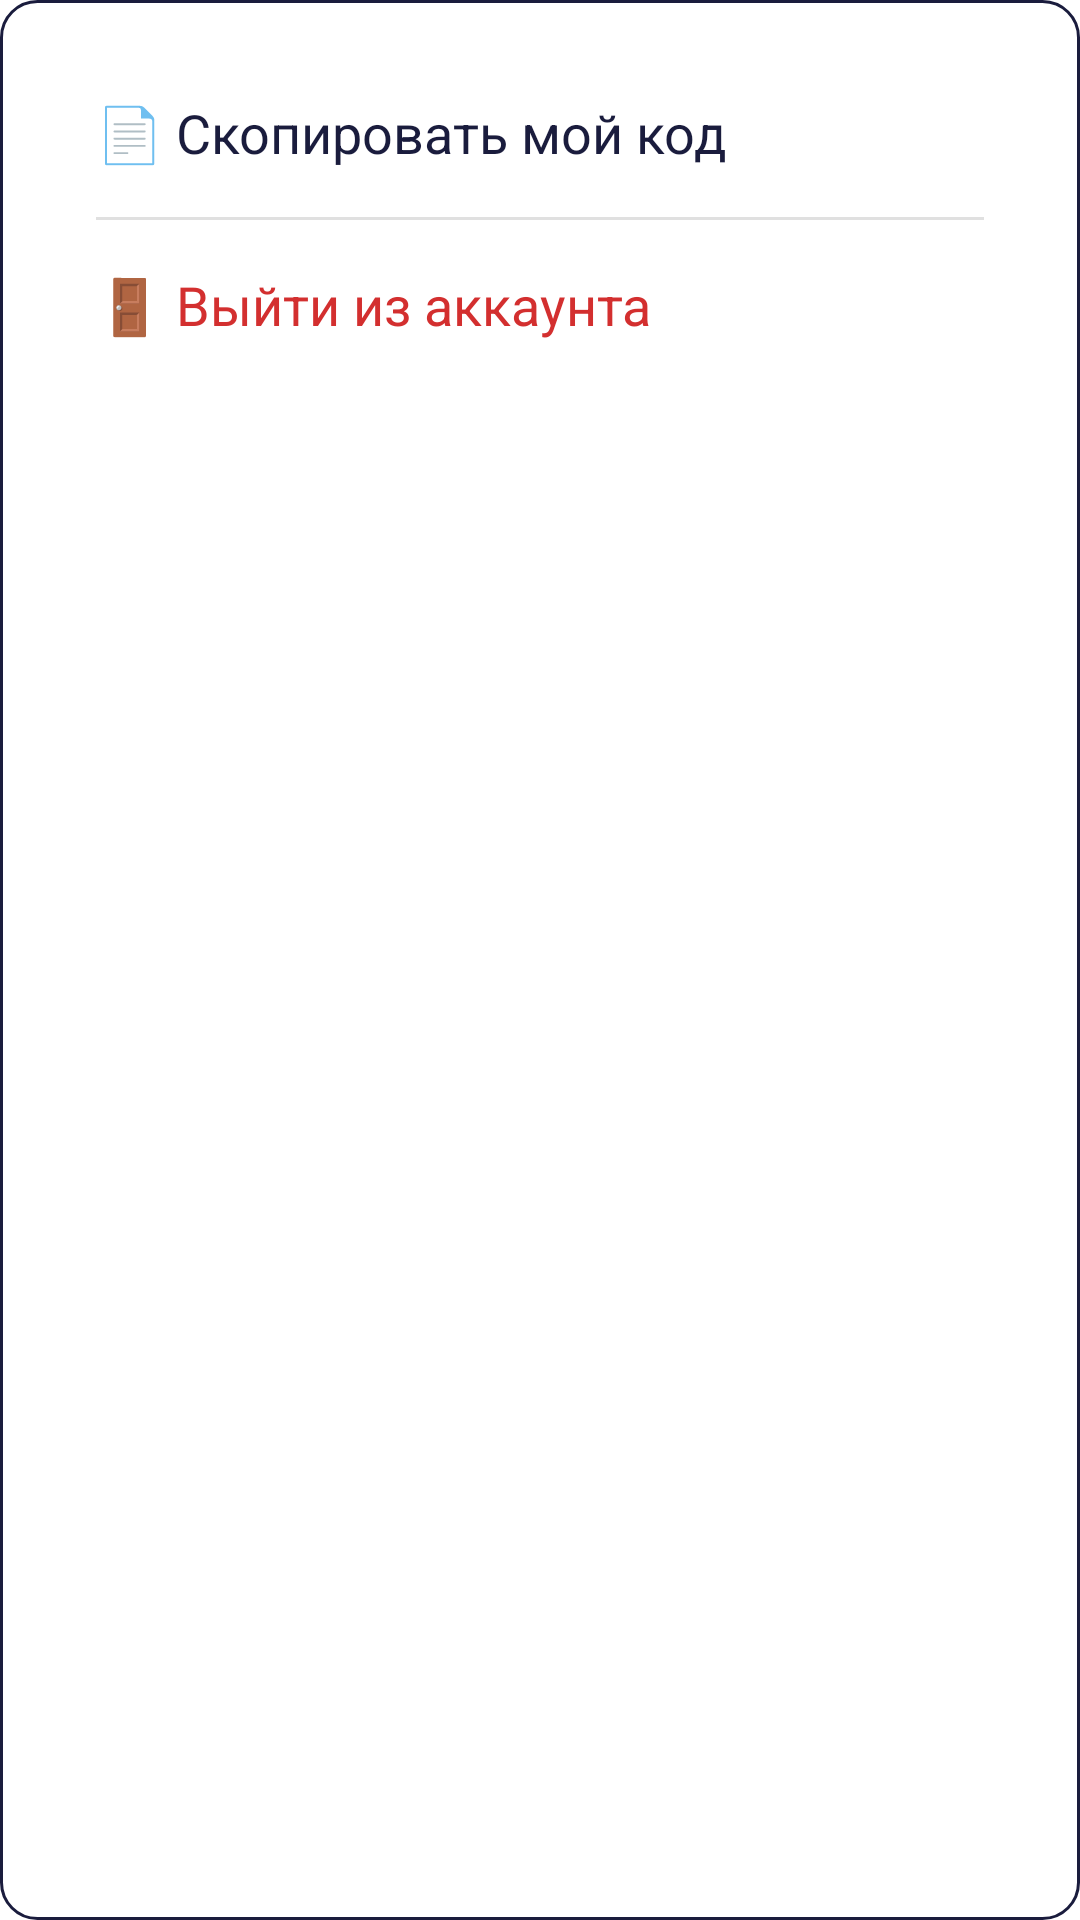

Reconstruct the res/layout file that produces this screen, plus the resources it refers to.
<!-- AndroidManifest.xml: application theme Theme.App.Starting -->
<!-- res/layout/bottom_sheet_my_options.xml -->
<?xml version="1.0" encoding="utf-8"?>
<LinearLayout xmlns:android="http://schemas.android.com/apk/res/android"
    android:layout_width="match_parent"
    android:layout_height="wrap_content"
    android:orientation="vertical"
    android:background="@drawable/bg_input_field"
    android:padding="16dp">

    <TextView
        android:id="@+id/btnCopyCode"
        android:layout_width="match_parent"
        android:layout_height="wrap_content"
        android:background="?attr/selectableItemBackground"
        android:drawablePadding="12dp"
        android:padding="16dp"
        android:text="📄 Скопировать мой код"
        android:textColor="@color/text_primary"
        android:textSize="18sp" />

    <View
        android:layout_width="match_parent"
        android:layout_height="1dp"
        android:background="#E0E0E0"
        android:layout_marginHorizontal="16dp"/>

    <TextView
        android:id="@+id/btnLogout"
        android:layout_width="match_parent"
        android:layout_height="wrap_content"
        android:background="?attr/selectableItemBackground"
        android:drawablePadding="12dp"
        android:padding="16dp"
        android:text="🚪 Выйти из аккаунта"
        android:textColor="#D32F2F"
        android:textSize="18sp" />
</LinearLayout>
<!-- resources referenced by this layout -->
<resources>
  <color name="text_primary">#1A1C3D</color>
  <!-- drawable bg_input_field (drawable) -->
  <?xml version="1.0" encoding="utf-8"?>
  <shape xmlns:android="http://schemas.android.com/apk/res/android">
  
      <solid android:color="@color/white" />
  
      <corners android:radius="12dp" />
  
      <stroke
          android:width="1dp"
          android:color="@color/text_primary" />
  </shape>
  <style name="Theme.App.Starting" parent="Theme.SplashScreen">
          <item name="windowSplashScreenBackground">@android:color/background_light</item>
          <item name="windowSplashScreenAnimatedIcon">@drawable/splash_icon</item>
          <item name="windowSplashScreenAnimationDuration">1000</item>
          <item name="postSplashScreenTheme">@style/Theme.OurMemories</item>
      </style>
  <color name="white">#FFFFFF</color>
  <!-- drawable splash_icon: png bitmap (drawable, 316944 bytes) -->
  <style name="Theme.OurMemories" parent="Base.Theme.OurMemories" />
  <style name="Base.Theme.OurMemories" parent="Theme.Material3.DayNight.NoActionBar">
          <item name="colorOnPrimary">@color/white</item>
  
          <item name="android:windowBackground">@color/background_light</item>
          <item name="colorSurface">@color/white</item>
          <item name="colorOnSurface">@color/text_primary</item>
          <item name="colorOnBackground">@color/text_primary</item>
  
          <item name="android:textColorPrimary">@color/text_primary</item>
          <item name="android:textColorSecondary">@color/text_secondary</item>
      </style>
  <color name="background_light">#F8F9FB</color>
  <color name="text_secondary">#6C727F</color>
</resources>
